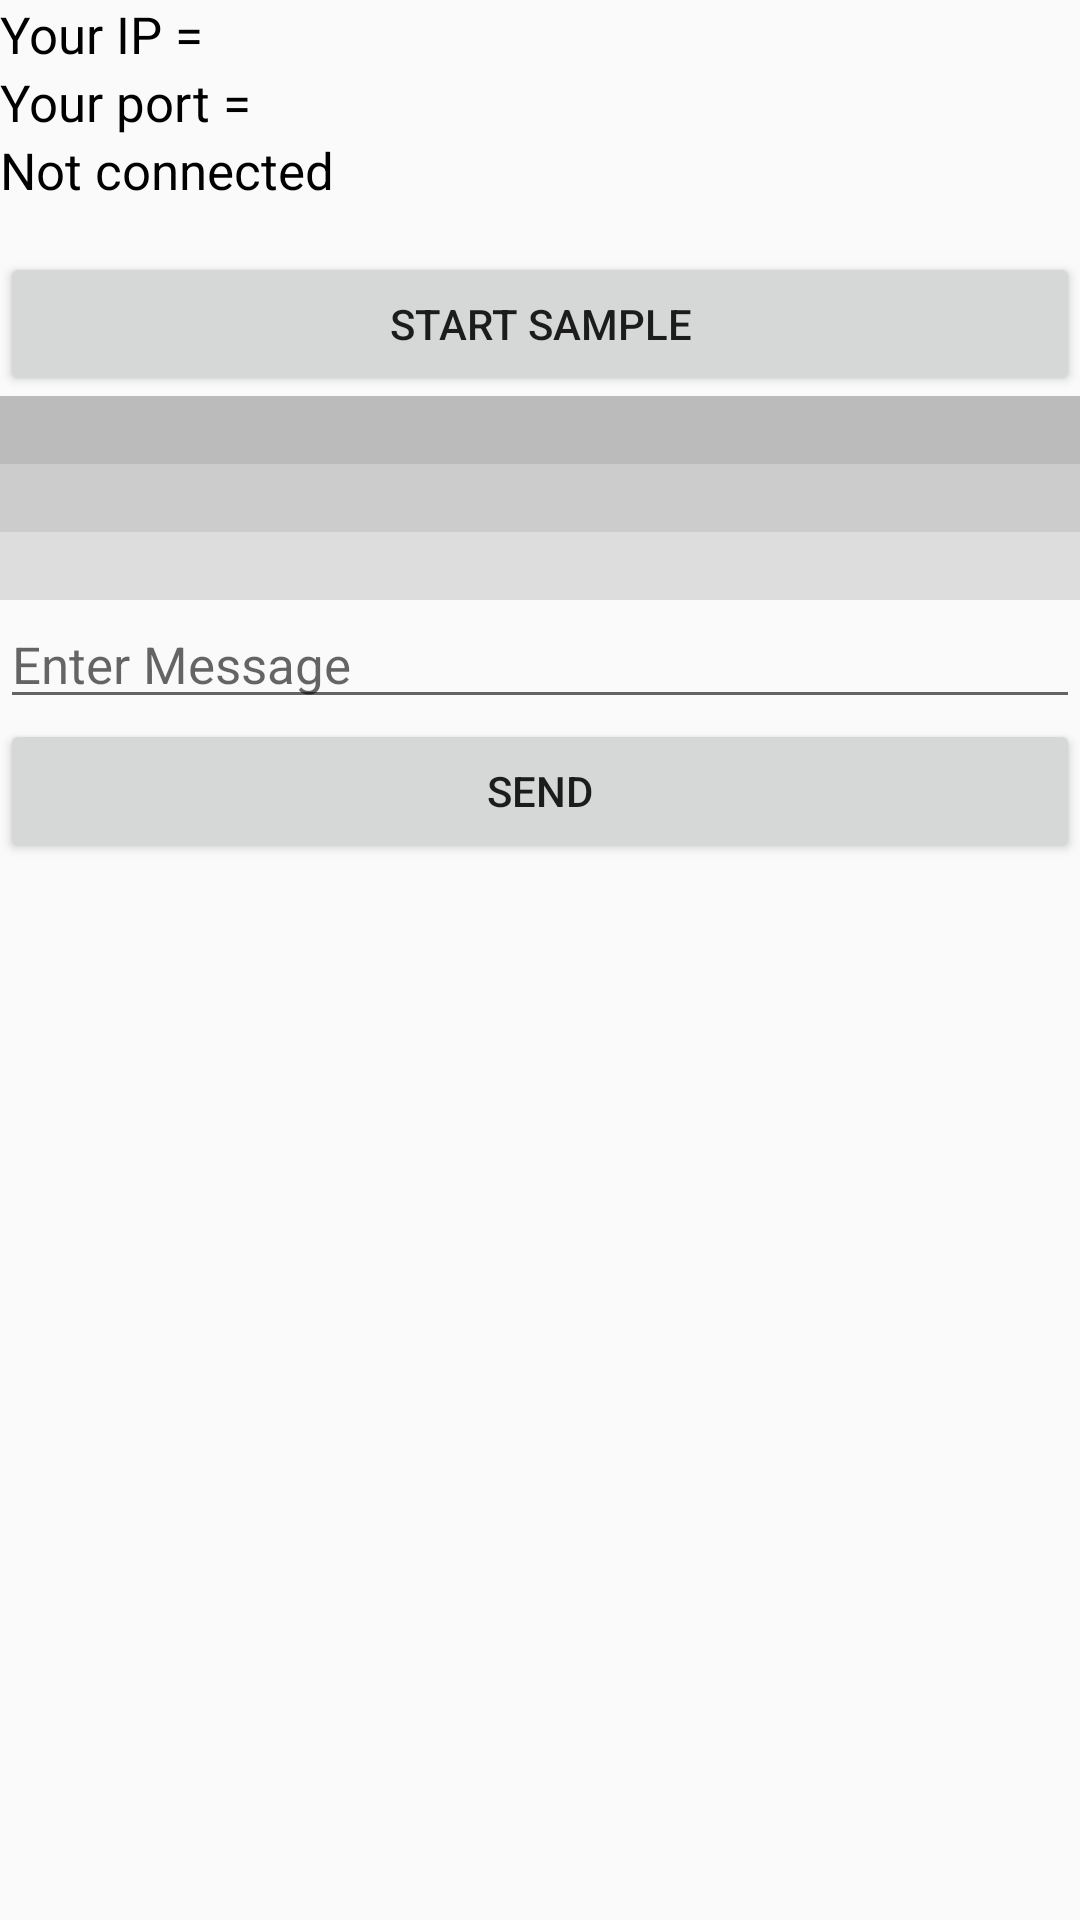

Layout XML and referenced resources for this Android screen:
<!-- AndroidManifest.xml: application theme AppTheme -->
<!-- res/layout/server.xml -->
<?xml version="1.0" encoding="utf-8"?>
<LinearLayout xmlns:android="http://schemas.android.com/apk/res/android"
    android:layout_width="match_parent"
    android:layout_height="match_parent"
    android:layout_margin="16dp"
    android:orientation="vertical">

    <TextView
        android:id="@+id/server_ip"
        android:layout_width="wrap_content"
        android:layout_height="wrap_content"
        style="@style/text_style"
        android:text="Your IP = "/>

    <TextView
        android:id="@+id/server_port"
        android:layout_width="wrap_content"
        android:layout_height="wrap_content"
        style="@style/text_style"
        android:text="Your port = "/>

    <TextView
        android:id="@+id/server_connection_status"
        android:layout_width="match_parent"
        android:layout_height="wrap_content"
        android:text="Not connected"
        style="@style/text_style" />

    <Button
        android:id="@+id/server_sample_start"
        android:layout_width="match_parent"
        android:layout_height="wrap_content"
        android:layout_gravity="center"
        android:layout_marginTop="16dp"
        android:text="Start Sample" />

    <ScrollView
        android:layout_width="match_parent"
        android:layout_height="match_parent"
        android:fillViewport="true">

        <LinearLayout
            android:layout_width="match_parent"
            android:layout_height="wrap_content"
            android:orientation="vertical">

            <TextView
                android:id="@+id/server_tv_1"
                android:layout_width="match_parent"
                android:layout_height="wrap_content"
                style="@style/text_style"
                android:background="#bbbbbb" />

            <TextView
                android:id="@+id/server_tv_2"
                android:layout_width="match_parent"
                android:layout_height="wrap_content"
                style="@style/text_style"
                android:background="#cccccc"/>

            <TextView
                android:id="@+id/server_tv_3"
                android:layout_width="match_parent"
                android:layout_height="wrap_content"
                style="@style/text_style"
                android:background="#dddddd"/>

            <EditText
                android:id="@+id/server_et"
                android:layout_width="match_parent"
                android:layout_height="wrap_content"
                android:hint="Enter Message"
                style="@style/text_style"
                android:inputType="text" />

            <Button
                android:id="@+id/server_send"
                android:layout_width="match_parent"
                android:layout_height="wrap_content"
                android:layout_alignParentBottom="true"
                android:text="SEND" />

        </LinearLayout>
    </ScrollView>


</LinearLayout>
<!-- resources referenced by this layout -->
<resources>
  <style name="text_style">
          <item name="android:textSize">17sp</item>
          <item name="android:textColor">#000000</item>
      </style>
  <style name="AppTheme" parent="Theme.AppCompat.Light.DarkActionBar">
          
          <item name="colorPrimary">@color/colorPrimary</item>
          <item name="colorPrimaryDark">@color/colorPrimaryDark</item>
          <item name="colorAccent">@color/colorAccent</item>
      </style>
  <!-- not gathered from this repository: default colours our renderer supplied (Android Studio template values) -->
  <color name="colorPrimary">#FF6200EE</color>
  <color name="colorPrimaryDark">#FF3700B3</color>
  <color name="colorAccent">#FF03DAC5</color>
</resources>
